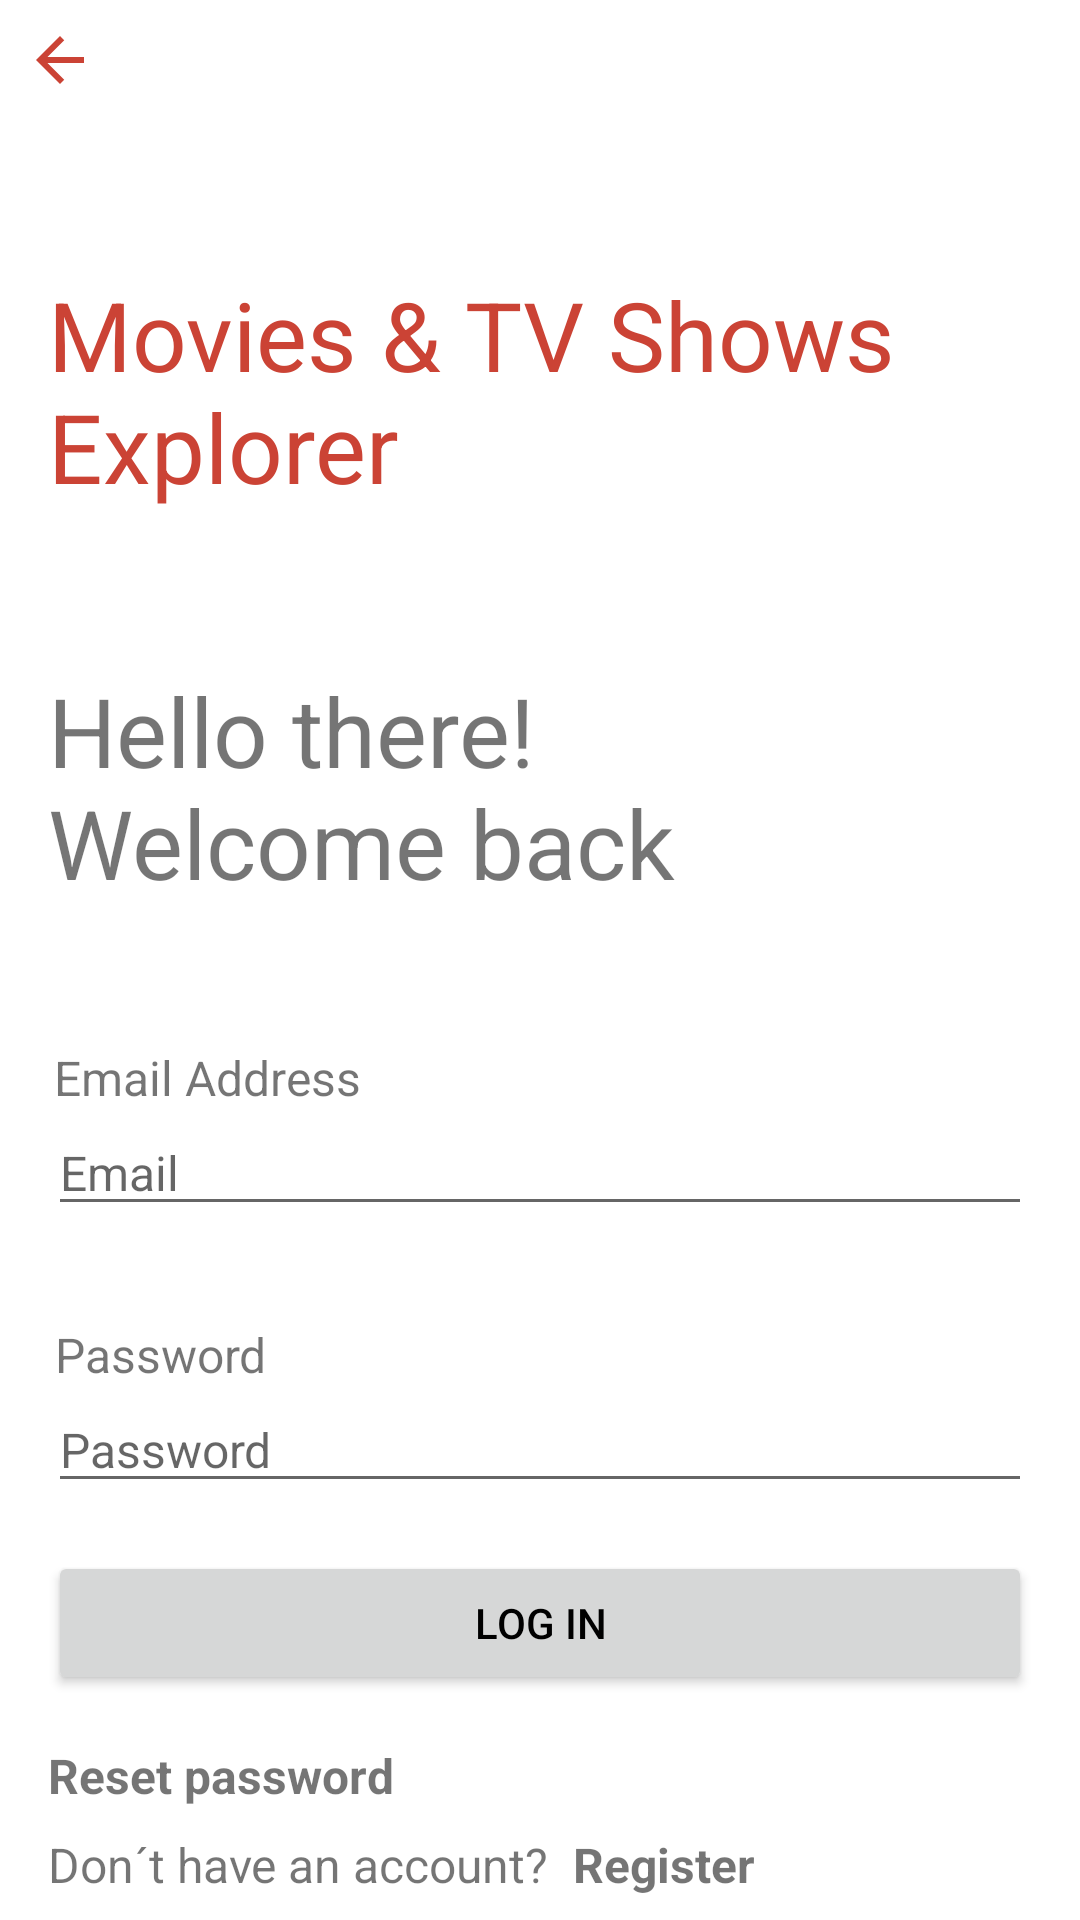

This screen was rendered from an Android layout file. Write that file and the resources it references.
<!-- AndroidManifest.xml: application theme Theme.MovieTVShowsExplorer -->
<!-- res/layout/login_activity.xml -->
<?xml version="1.0" encoding="utf-8"?>
<androidx.constraintlayout.widget.ConstraintLayout
    xmlns:android="http://schemas.android.com/apk/res/android"
    android:layout_width="match_parent"
    android:layout_height="match_parent"
    xmlns:app="http://schemas.android.com/apk/res-auto"
    android:id="@+id/loginActivity">

    <ImageButton
        android:id="@+id/button_go_back_login_activity"
        android:layout_width="wrap_content"
        android:layout_height="wrap_content"
        android:src="@drawable/ic_back"
        app:layout_constraintTop_toTopOf="parent"
        app:layout_constraintStart_toStartOf="parent"
        android:layout_margin="@dimen/standard_margin"
        android:background="@android:color/transparent"
        android:contentDescription="@string/navigate_to_welcome_screen"/>

    <TextView
        android:id="@+id/text_movies_and_tv_shows"
        android:layout_width="320dp"
        android:layout_height="wrap_content"
        android:layout_margin="@dimen/double_standard_margin"
        android:text="@string/app_name"
        android:textAlignment="textStart"
        android:textSize="@dimen/standard_title_size"
        app:layout_constraintBottom_toBottomOf="parent"
        app:layout_constraintStart_toStartOf="parent"
        android:textColor="?android:attr/colorPrimary"
        app:layout_constraintTop_toTopOf="parent"
        app:layout_constraintVertical_bias="0.14" />

    <TextView
        android:id="@+id/text_welcome_back"
        android:layout_width="240dp"
        android:layout_height="wrap_content"
        android:layout_margin="@dimen/double_standard_margin"
        android:text="@string/hello_there_welcome_back"
        android:textAlignment="textStart"
        android:textSize="@dimen/standard_title_size"
        app:layout_constraintBottom_toBottomOf="parent"
        app:layout_constraintStart_toStartOf="parent"
        app:layout_constraintTop_toBottomOf="@+id/text_movies_and_tv_shows"
        app:layout_constraintVertical_bias="0.1" />

    <TextView
        android:id="@+id/text_email"
        android:layout_width="wrap_content"
        android:layout_height="wrap_content"
        android:paddingStart="2dp"
        android:paddingEnd="2dp"
        android:layout_marginLeft="@dimen/double_standard_margin"
        android:layout_marginRight="@dimen/double_standard_margin"
        android:layout_marginTop="@dimen/double_standard_margin"
        android:text="@string/email_address"
        android:textAlignment="center"
        android:textSize="@dimen/standard_text_size"
        app:layout_constraintBottom_toBottomOf="parent"
        app:layout_constraintStart_toStartOf="parent"
        app:layout_constraintTop_toBottomOf="@id/text_welcome_back"
        app:layout_constraintVertical_bias="0.1" />

    <EditText
        android:id="@+id/edit_email_login_activity"
        android:layout_width="0dp"
        android:layout_height="wrap_content"
        android:layout_marginLeft="@dimen/double_standard_margin"
        android:layout_marginRight="@dimen/double_standard_margin"
        android:textSize="@dimen/standard_text_size"
        app:layout_constraintEnd_toEndOf="parent"
        app:layout_constraintStart_toStartOf="parent"
        app:layout_constraintTop_toBottomOf="@id/text_email"
        android:inputType="textEmailAddress"
        android:hint="@string/email"
        android:autofillHints="@string/email"/>

    <TextView
        android:id="@+id/text_password"
        android:layout_width="wrap_content"
        android:layout_height="wrap_content"
        android:layout_marginLeft="@dimen/double_standard_margin"
        android:layout_marginRight="@dimen/double_standard_margin"
        android:layout_marginTop="32dp"
        android:text="@string/password"
        android:paddingStart="2dp"
        android:paddingEnd="2dp"
        android:textAlignment="center"
        android:textSize="@dimen/standard_text_size"
        app:layout_constraintTop_toBottomOf="@id/edit_email_login_activity"
        app:layout_constraintStart_toStartOf="parent" />

    <EditText
        android:id="@+id/edit_password_login_activity"
        android:layout_width="0dp"
        android:layout_height="wrap_content"
        android:inputType="textPassword"
        android:layout_marginLeft="@dimen/double_standard_margin"
        android:layout_marginRight="@dimen/double_standard_margin"
        android:layout_marginBottom="@dimen/double_standard_margin"
        android:textSize="@dimen/standard_text_size"
        app:layout_constraintEnd_toEndOf="parent"
        app:layout_constraintStart_toStartOf="parent"
        app:layout_constraintTop_toBottomOf="@id/text_password"
        android:hint="@string/password"
        android:autofillHints="@string/password"/>


    <Button
        android:id="@+id/button_login_login_activity"
        android:layout_width="0dp"
        android:layout_height="wrap_content"
        app:layout_constraintTop_toBottomOf="@id/edit_password_login_activity"
        app:layout_constraintStart_toStartOf="parent"
        app:layout_constraintEnd_toEndOf="parent"
        android:layout_margin="@dimen/double_standard_margin"
        android:text="@string/login"
        android:textColor="?android:attr/textColorPrimary"
        android:alpha="1"/>

    <TextView
        android:id="@+id/text_reset_password"
        android:layout_width="wrap_content"
        android:layout_height="wrap_content"
        android:layout_marginTop="@dimen/double_standard_margin"
        android:layout_marginStart="@dimen/double_standard_margin"
        android:text="@string/reset_password"
        android:textAlignment="textStart"
        android:textSize="@dimen/standard_text_size"
        app:layout_constraintTop_toBottomOf="@id/button_login_login_activity"
        app:layout_constraintStart_toStartOf="parent"
        android:textStyle="bold"/>

    <TextView
        android:id="@+id/text_do_not_have_account"
        android:layout_width="wrap_content"
        android:layout_height="wrap_content"
        android:layout_marginTop="@dimen/standard_margin"
        android:layout_marginStart="@dimen/double_standard_margin"
        android:text="@string/do_not_have_an_account"
        android:textAlignment="textStart"
        android:textSize="@dimen/standard_text_size"
        app:layout_constraintTop_toBottomOf="@id/text_reset_password"
        app:layout_constraintStart_toStartOf="parent" />

    <TextView
        android:id="@+id/text_register_login_activity"
        android:layout_width="wrap_content"
        android:layout_height="wrap_content"
        android:layout_marginTop="@dimen/standard_margin"
        android:text="@string/register"
        android:paddingStart="@dimen/standard_padding"
        android:paddingEnd="@dimen/standard_padding"
        android:textSize="@dimen/standard_text_size"
        app:layout_constraintStart_toEndOf="@+id/text_do_not_have_account"
        app:layout_constraintTop_toBottomOf="@id/text_reset_password"
        android:textStyle="bold"/>

    <TextView
        android:id="@+id/text_do_not_want_to_register"
        android:layout_width="wrap_content"
        android:layout_height="wrap_content"
        android:layout_marginTop="@dimen/standard_margin"
        android:layout_marginStart="@dimen/double_standard_margin"
        android:text="@string/guest"
        android:textAlignment="textStart"
        android:textSize="@dimen/standard_text_size"
        app:layout_constraintTop_toBottomOf="@id/text_do_not_have_account"
        app:layout_constraintStart_toStartOf="parent" />

    <TextView
        android:id="@+id/text_enter_as_guest_login_activity"
        android:layout_width="wrap_content"
        android:layout_height="wrap_content"
        android:text="@string/enter_as_a_guest"
        android:paddingStart="@dimen/standard_padding"
        android:paddingEnd="@dimen/standard_padding"
        android:layout_marginTop="@dimen/standard_margin"
        android:textSize="@dimen/standard_text_size"
        app:layout_constraintStart_toEndOf="@+id/text_do_not_want_to_register"
        app:layout_constraintTop_toBottomOf="@id/text_do_not_have_account"
        android:textStyle="bold"/>

</androidx.constraintlayout.widget.ConstraintLayout>
<!-- resources referenced by this layout -->
<resources>
  <dimen name="double_standard_margin">16dp</dimen>
  <dimen name="standard_margin">8dp</dimen>
  <dimen name="standard_padding">8dp</dimen>
  <dimen name="standard_text_size">16sp</dimen>
  <dimen name="standard_title_size">32sp</dimen>
  <!-- drawable ic_back (drawable) -->
  <vector xmlns:android="http://schemas.android.com/apk/res/android"
      android:width="24dp"
      android:height="24dp"
      android:viewportWidth="24"
      android:viewportHeight="24"
      android:tint="?android:attr/colorPrimary"
      android:autoMirrored="true">
    <path
        android:fillColor="?android:attr/colorPrimary"
        android:pathData="M20,11H7.83l5.59,-5.59L12,4l-8,8 8,8 1.41,-1.41L7.83,13H20v-2z"/>
  </vector>
  <string name="app_name">Movies &amp; TV Shows Explorer</string>
  <string name="do_not_have_an_account">Don´t have an account?</string>
  <string name="email">Email</string>
  <string name="email_address">Email Address</string>
  <string name="enter_as_a_guest">Enter as a guest</string>
  <string name="guest">Do not want to create an account</string>
  <string name="hello_there_welcome_back">Hello there! Welcome back</string>
  <string name="login">Log In</string>
  <string name="navigate_to_welcome_screen">Go to welcome screen</string>
  <string name="password">Password</string>
  <string name="register">Register</string>
  <string name="reset_password">Reset password</string>
  <style name="Theme.MovieTVShowsExplorer" parent="Theme.MaterialComponents.Light.DarkActionBar">
          
          <item name="colorPrimary">@color/mediumRed</item>
          <item name="colorPrimaryVariant">@color/darkRed</item>
          <item name="colorOnPrimary">@color/lightRed</item>
          <item name="android:textColorPrimary">@color/black</item>
          
          <item name="colorSecondary">@color/darkBlue</item>
          <item name="colorSecondaryVariant">@color/teal_700</item>
          <item name="colorOnSecondary">@color/black</item>
          
          <item name="android:statusBarColor" tools:targetApi="l">?attr/colorOnPrimary</item>
          
      </style>
  <color name="mediumRed">#CB4335 </color>
  <color name="darkRed">#943126</color>
  <color name="lightRed">#EC7063</color>
  <color name="black">#FF000000</color>
  <color name="darkBlue">#154360</color>
  <color name="teal_700">#FF018786</color>
</resources>
